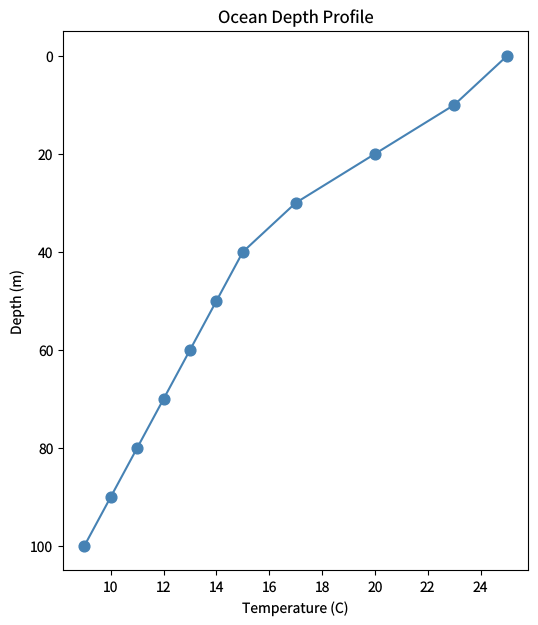

This chart was generated by the following Python code: (Note: this script raises an exception after producing the figure.)
"""inverted-axes.py — Reference for examples/inverted-axes.lisp"""
import matplotlib
matplotlib.use('Agg')
import matplotlib.pyplot as plt

plt.rcParams['savefig.dpi'] = 100
plt.rcParams['text.hinting'] = 'none'
plt.rcParams['svg.fonttype'] = 'path'
plt.rcParams['pdf.fonttype'] = 42

depth = [0, 10, 20, 30, 40, 50, 60, 70, 80, 90, 100]
temperature = [25, 23, 20, 17, 15, 14, 13, 12, 11, 10, 9]

fig, ax = plt.subplots(figsize=(6, 7))
ax.scatter(temperature, depth, color='steelblue', s=60)
ax.plot(temperature, depth, color='steelblue', linewidth=1.5)
ax.invert_yaxis()
ax.set_title('Ocean Depth Profile')
ax.set_xlabel('Temperature (C)')
ax.set_ylabel('Depth (m)')
plt.savefig('reference_images/inverted-axes.png')
plt.savefig('reference_images/inverted-axes.svg')
print('Saved reference_images/inverted-axes.svg')
plt.savefig('reference_images/inverted-axes.pdf')
print('Saved reference_images/inverted-axes.pdf')
plt.close()
